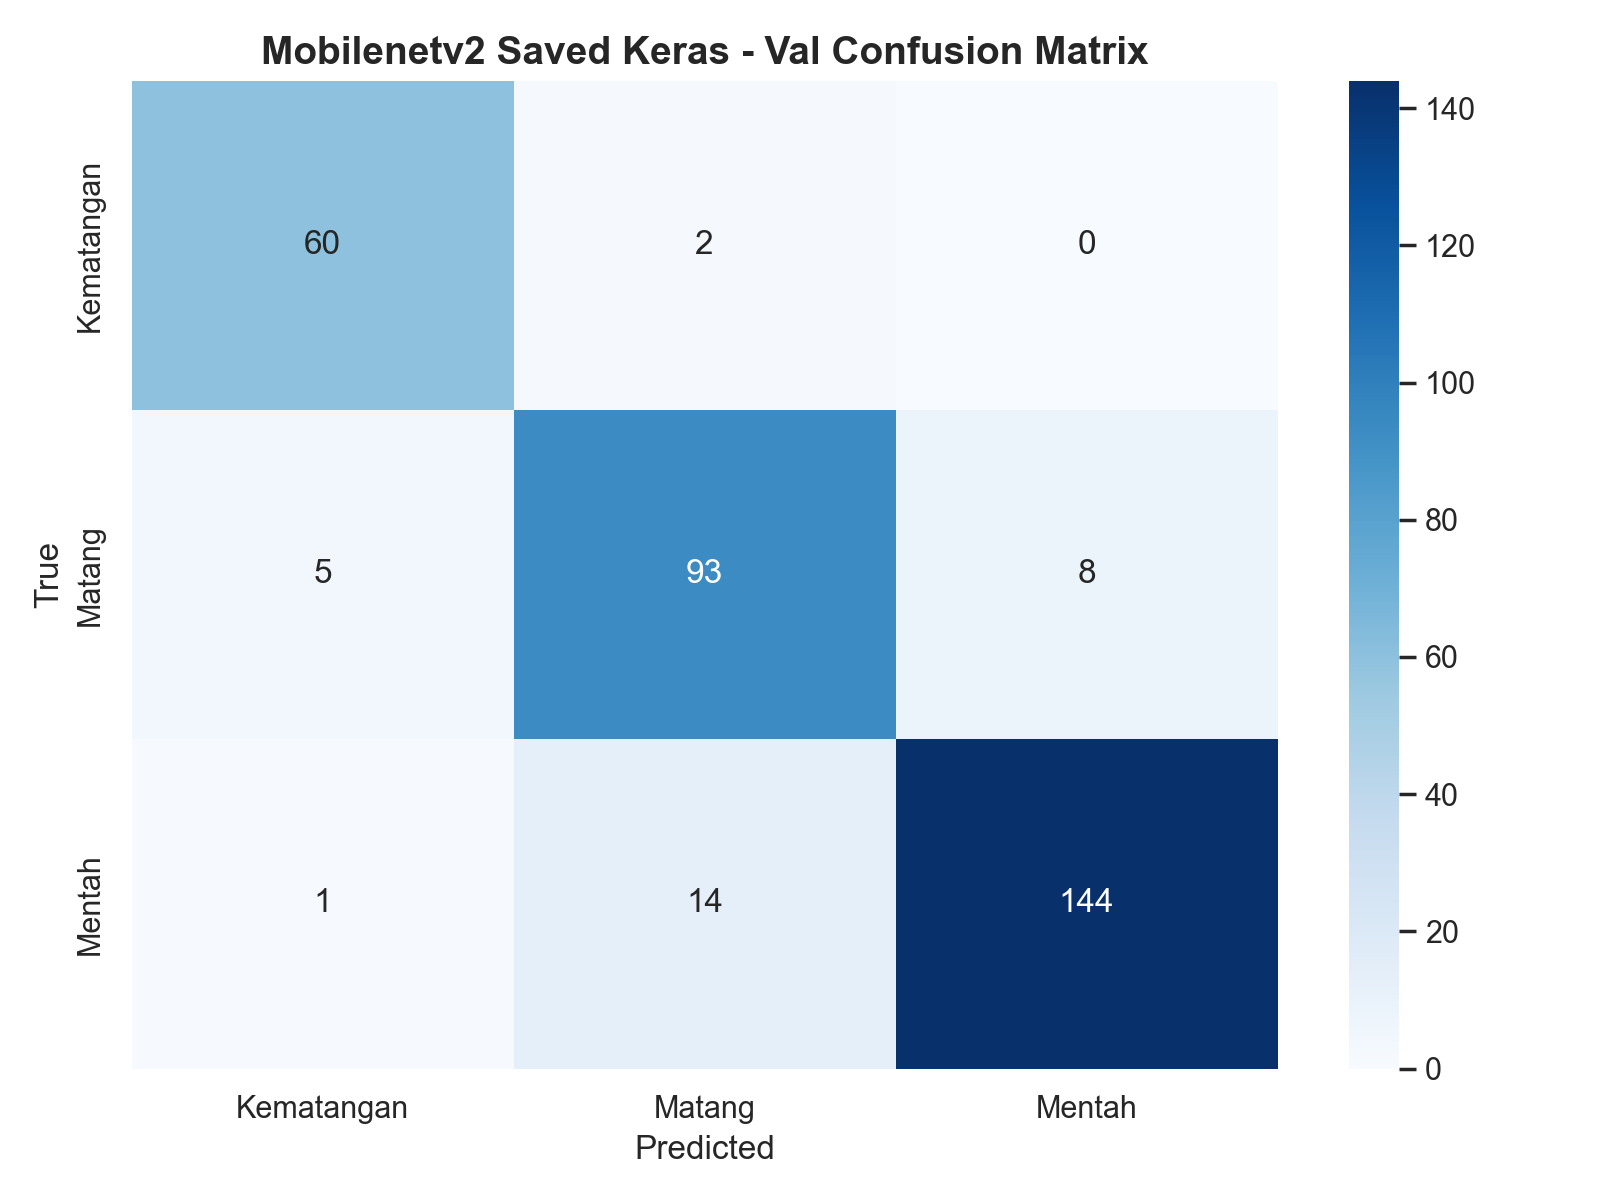

Data behind this chart, as committed beside it:
, Kematangan, Matang, Mentah
Kematangan, 60, 2, 0
Matang, 5, 93, 8
Mentah, 1, 14, 144
